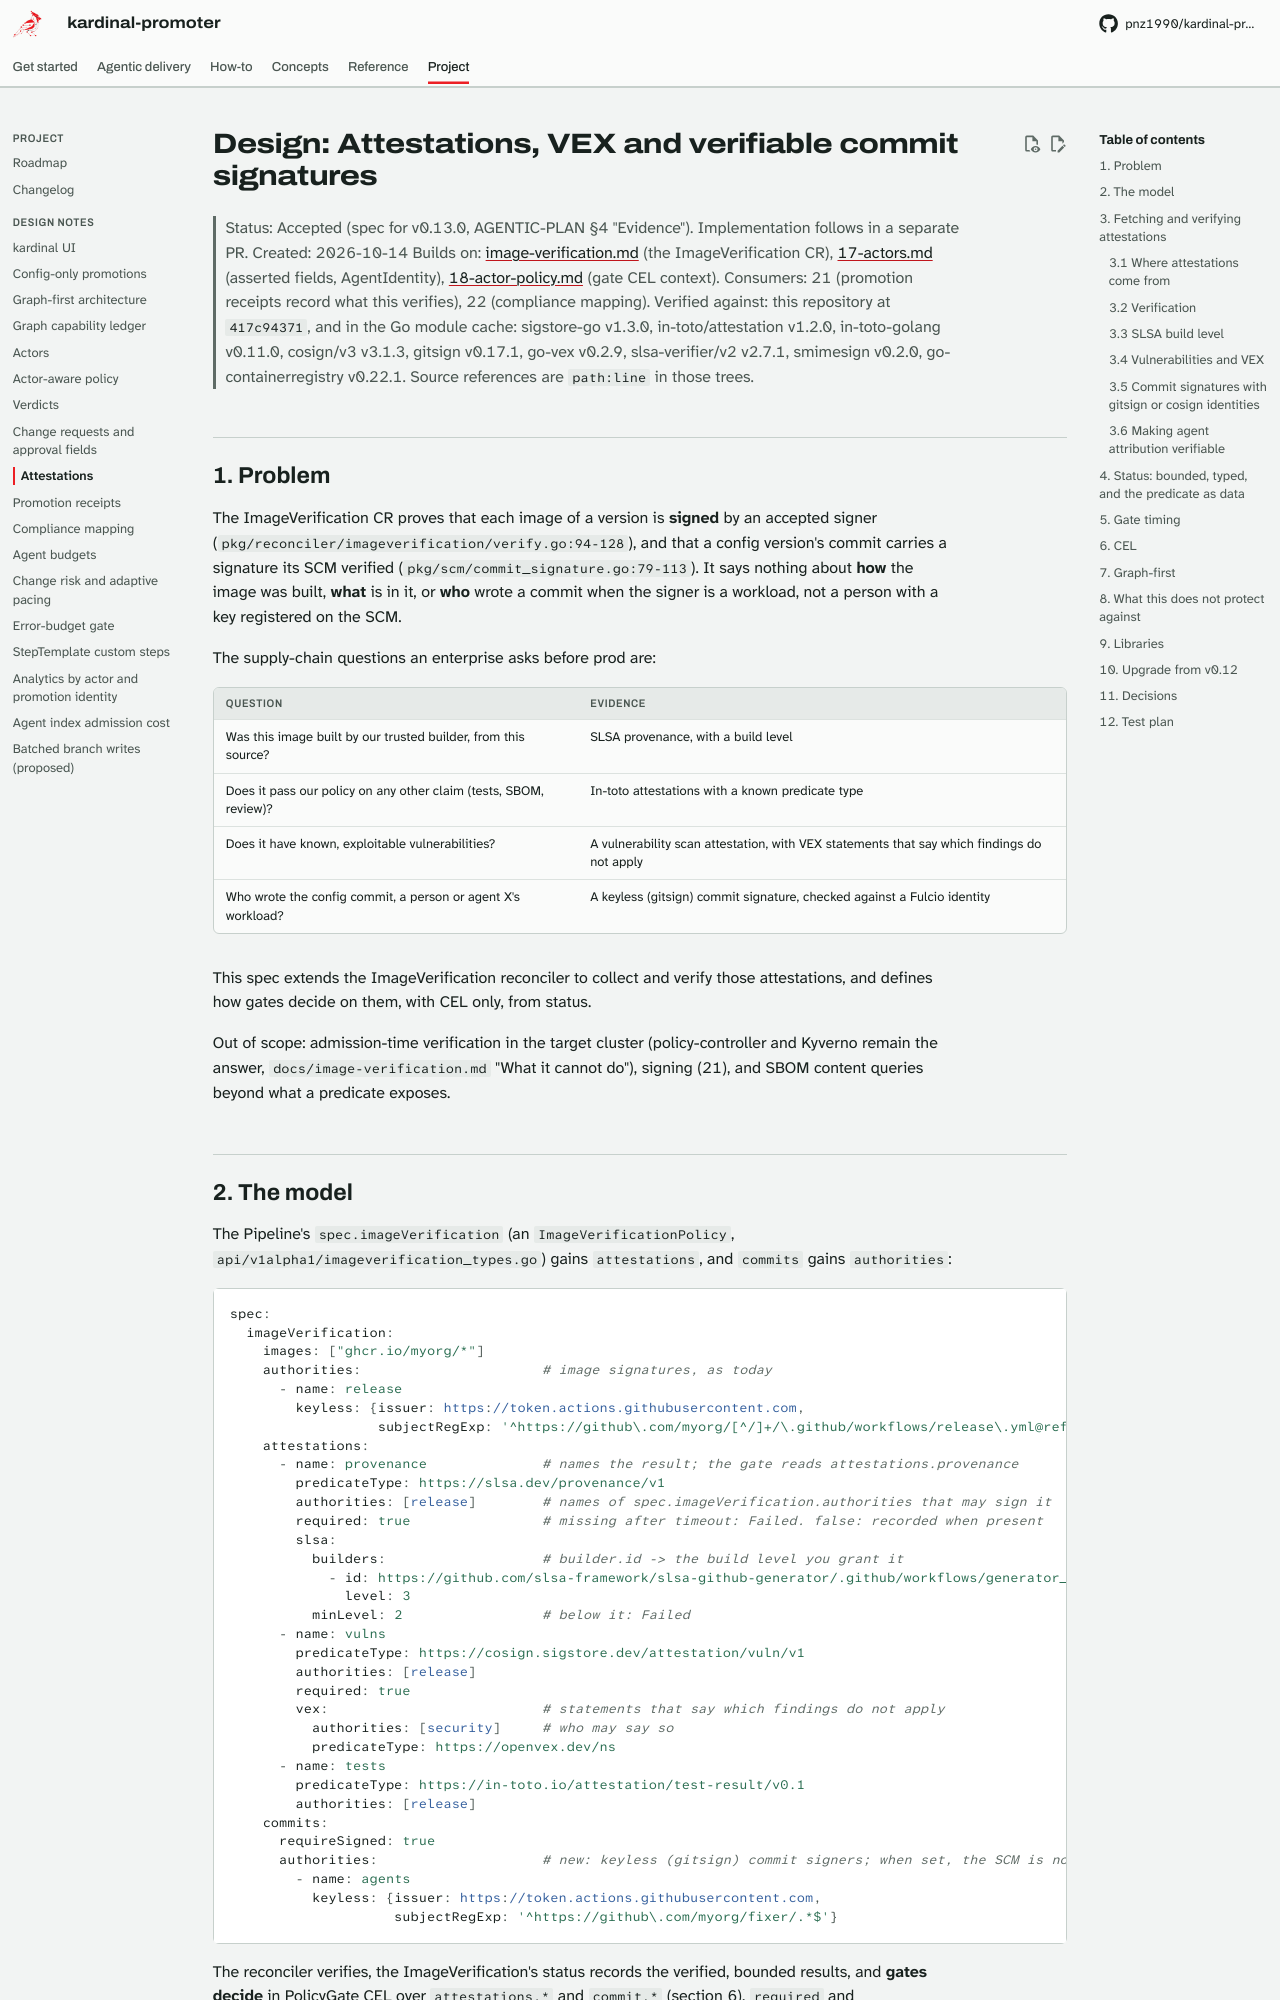

repository: pnz1990/kardinal-promoter · page: design/20-attestations/index.html · generator: mkdocs

# Design: Attestations, VEX and verifiable commit signatures

> Status: Accepted (spec for v0.13.0, AGENTIC-PLAN §4 "Evidence"). Implementation follows in a separate PR.
> Created: 2026-10-14
> Builds on: [image-verification.md](../image-verification.md) (the ImageVerification CR),
> [17-actors.md](17-actors.md) (asserted fields, AgentIdentity),
> [18-actor-policy.md](18-actor-policy.md) (gate CEL context).
> Consumers: 21 (promotion receipts record what this verifies), 22 (compliance mapping).
> Verified against: this repository at `417c94371`, and in the Go module cache:
> sigstore-go v1.3.0, in-toto/attestation v1.2.0, in-toto-golang v0.11.0, cosign/v3 v3.1.3,
> gitsign v0.17.1, go-vex v0.2.9, slsa-verifier/v2 v2.7.1, smimesign v0.2.0,
> go-containerregistry v0.22.1. Source references are `path:line` in those trees.

---

## 1. Problem

The ImageVerification CR proves that each image of a version is **signed** by an accepted
signer (`pkg/reconciler/imageverification/verify.go:94-128`), and that a config version's commit
carries a signature its SCM verified (`pkg/scm/commit_signature.go:79-113`). It says nothing
about **how** the image was built, **what** is in it, or **who** wrote a commit when the
signer is a workload, not a person with a key registered on the SCM.

The supply-chain questions an enterprise asks before prod are:

| Question | Evidence |
|----------|----------|
| Was this image built by our trusted builder, from this source? | SLSA provenance, with a build level |
| Does it pass our policy on any other claim (tests, SBOM, review)? | In-toto attestations with a known predicate type |
| Does it have known, exploitable vulnerabilities? | A vulnerability scan attestation, with VEX statements that say which findings do not apply |
| Who wrote the config commit, a person or agent X's workload? | A keyless (gitsign) commit signature, checked against a Fulcio identity |

This spec extends the ImageVerification reconciler to collect and verify those attestations,
and defines how gates decide on them, with CEL only, from status.

Out of scope: admission-time verification in the target cluster (policy-controller and Kyverno
remain the answer, `docs/image-verification.md` "What it cannot do"), signing (21), and SBOM
content queries beyond what a predicate exposes.
